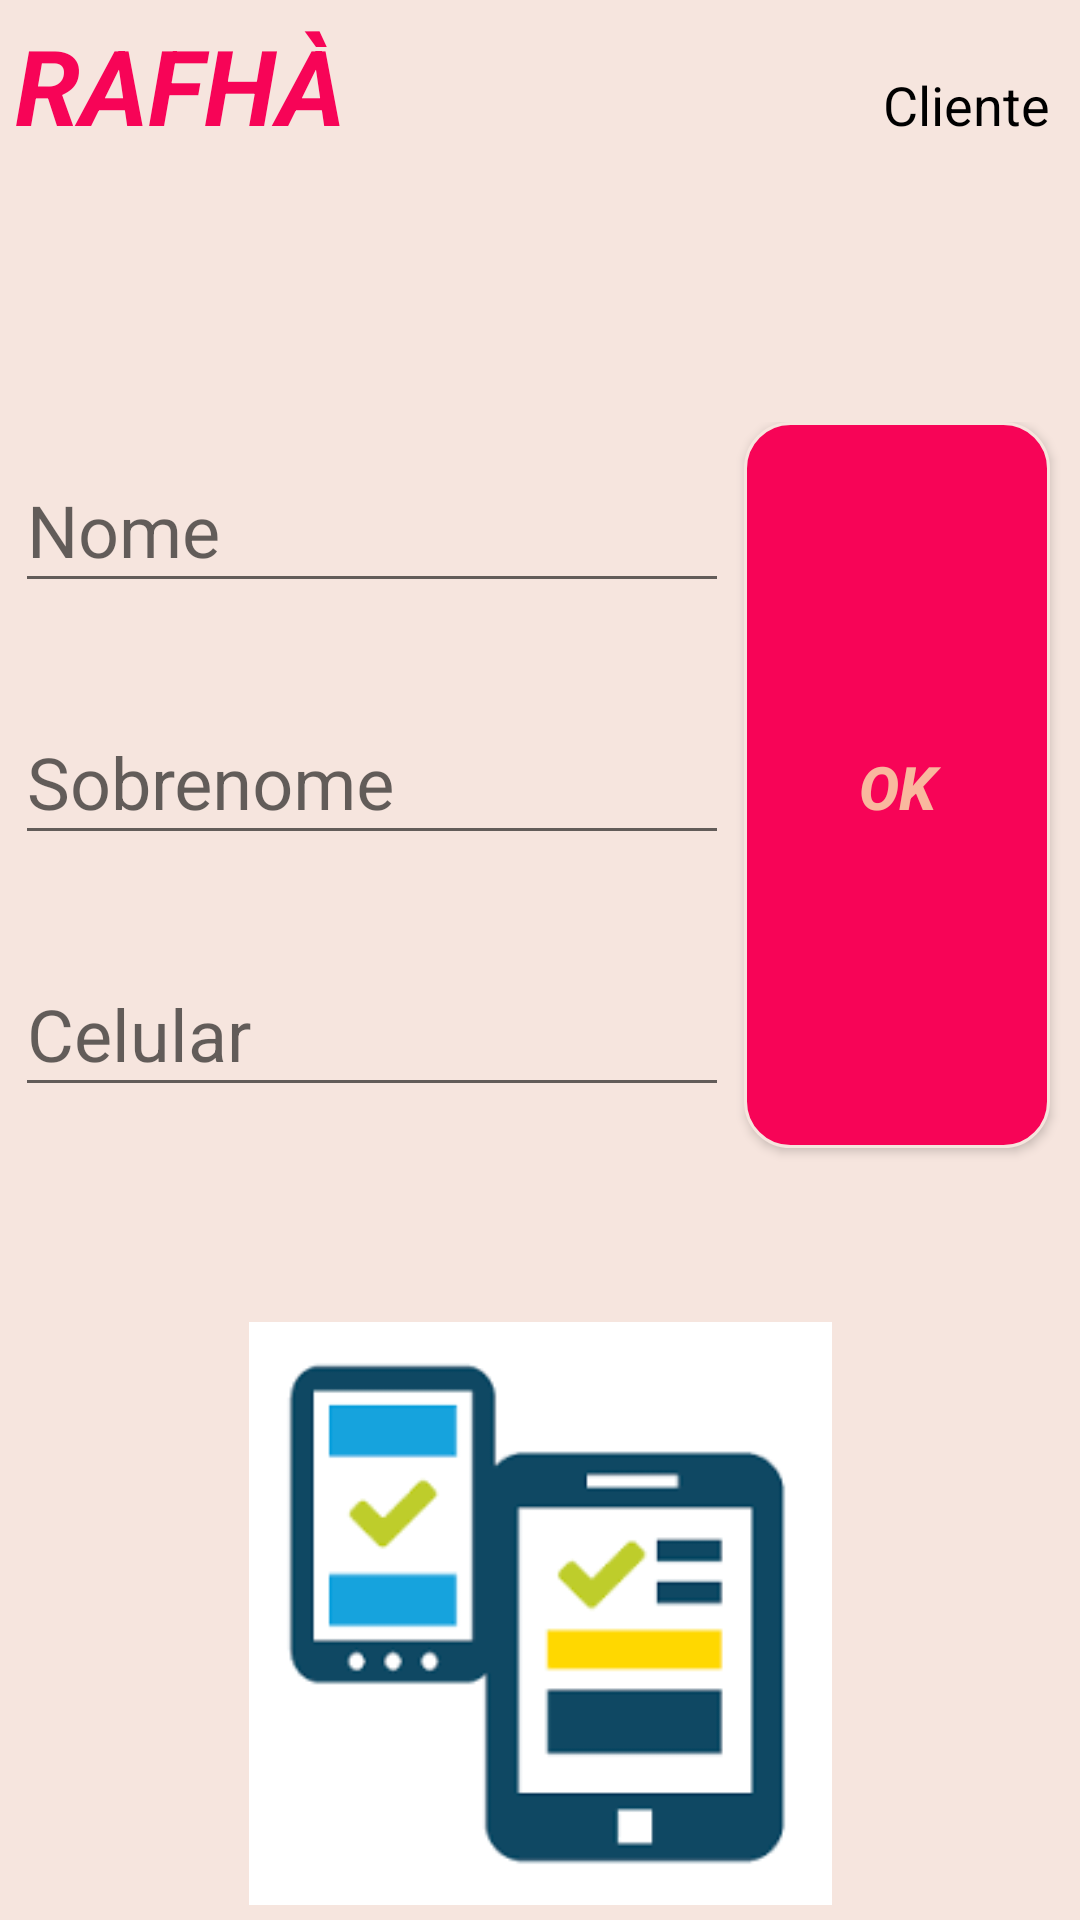

Reconstruct the res/layout file that produces this screen, plus the resources it refers to.
<!-- AndroidManifest.xml: application theme AppTheme.NoActionBar -->
<!-- res/layout/activity_iniciamox.xml -->
<?xml version="1.0" encoding="utf-8"?>
<RelativeLayout xmlns:android="http://schemas.android.com/apk/res/android"
                xmlns:app="http://schemas.android.com/apk/res-auto"
                android:layout_width="fill_parent"
                android:layout_height="fill_parent"
                android:background="@color/Naranja25"
                android:focusableInTouchMode="true"
                android:orientation="vertical"
                android:padding="5dp">

    <LinearLayout
        android:layout_width="fill_parent"
        android:layout_height="fill_parent"
        android:background="@color/Naranja25"
        android:orientation="vertical"
        android:weightSum="3">

        <LinearLayout
            android:layout_width="match_parent"
            android:layout_height="0dp"
            android:layout_weight="0.7"
            android:orientation="horizontal"
            android:weightSum="3">

            <TextView
                android:id="@+id/TVX2"
                android:layout_width="0dp"
                android:layout_height="wrap_content"
                android:layout_gravity="top|left|center_horizontal"
                android:layout_weight="1.5"
                android:text="@string/app_name"
                android:textColor="@color/Fucsia100"
                android:textSize="35sp"
                android:textStyle="normal|bold|italic"
                />

            <TextView
                android:id="@+id/TVX3"
                android:layout_width="0dp"
                android:layout_height="wrap_content"
                android:layout_gravity="top|left|center_horizontal"
                android:layout_marginEnd="5dp"
                android:layout_weight="1.5"
                android:text="@string/Cliente"
                android:textAlignment="textEnd"
                android:textColor="@android:color/black"
                android:textSize="18sp"
                android:textStyle="normal"/>

        </LinearLayout>

        <LinearLayout
            android:id="@+id/login"
            android:layout_width="match_parent"
            android:layout_height="0dp"
            android:layout_weight="1.3"
            android:orientation="horizontal"
            android:visibility="visible"
            android:weightSum="2">

            <LinearLayout
                android:layout_width="0dp"
                android:layout_height="match_parent"
                android:layout_weight="1.4"
                android:orientation="vertical">

                <LinearLayout
                    android:layout_width="match_parent"
                    android:layout_height="match_parent"
                    android:orientation="vertical"
                    android:weightSum="3">

                    <android.support.design.widget.TextInputLayout
                        android:id="@+id/Cortina1"
                        style="1"
                        android:layout_width="wrap_content"
                        android:layout_height="0dp"
                        android:layout_weight="1">

                        <EditText
                            android:id="@+id/ETX1"
                            android:layout_width="match_parent"
                            android:layout_height="wrap_content"
                            android:ems="10"
                            android:hint="@string/Nombre"
                            android:inputType="textCapSentences"
                            android:singleLine="true"
                            android:textColor="@color/Lila125"
                            android:textColorHint="#d06c7083"
                            android:textSize="24sp"/>
                    </android.support.design.widget.TextInputLayout>


                    <android.support.design.widget.TextInputLayout
                        android:id="@+id/Cortina2"
                        style="1"
                        android:layout_width="wrap_content"
                        android:layout_height="0dp"
                        android:layout_weight="1">

                        <EditText
                            android:id="@+id/ETX2"
                            android:layout_width="match_parent"
                            android:layout_height="wrap_content"
                            android:ems="10"
                            android:hint="@string/Apellido"
                            android:inputType="text|textCapSentences"
                            android:singleLine="true"
                            android:textColor="@color/Lila125"
                            android:textColorHint="#d06c7083"
                            android:textSize="24sp"/>
                    </android.support.design.widget.TextInputLayout>

                    <android.support.design.widget.TextInputLayout
                        android:id="@+id/Cortina3"
                        style="1"
                        android:layout_width="wrap_content"
                        android:layout_height="0dp"
                        android:layout_weight="1">

                        <EditText
                            android:id="@+id/ETX3"
                            android:layout_width="match_parent"
                            android:layout_height="wrap_content"
                            android:ems="10"
                            android:hint="@string/Celular"
                            android:numeric="integer"
                            android:singleLine="true"
                            android:textColor="@color/Lila125"
                            android:textColorHint="#d06c7083"
                            android:textSize="24sp"/>
                    </android.support.design.widget.TextInputLayout>


                </LinearLayout>
            </LinearLayout>

            <Button
                android:id="@+id/BTNX1"
                style="?android:attr/buttonStyleSmall"
                android:layout_width="0dp"
                android:layout_height="fill_parent"
                android:layout_gravity="center_horizontal"
                android:layout_margin="5dp"
                android:layout_marginBottom="0dp"
                android:layout_marginLeft="0dp"
                android:layout_marginRight="0dp"
                android:layout_marginTop="0dp"
                android:layout_weight="0.6"
                android:background="@drawable/redondeadoazuloscuro"
                android:text="@string/OK"
                android:textColor="@color/Naranja50"
                android:textSize="20sp"
                android:textStyle="normal|bold|italic"
                android:visibility="visible"/>

        </LinearLayout>

        <ProgressBar
            android:id="@+id/Progress10"
            style="?android:attr/progressBarStyle"
            android:layout_width="wrap_content"
            android:layout_height="wrap_content"
            android:layout_gravity="center_vertical|center_horizontal"
            android:elevation="10dp"
            android:visibility="invisible"/>

        <LinearLayout
            android:id="@+id/LL25"
            android:layout_width="match_parent"
            android:layout_height="0dp"
            android:layout_weight="1"
            android:orientation="vertical">

            <ImageView
                android:id="@+id/IMV10"
                android:layout_width="match_parent"
                android:layout_height="wrap_content"
                app:srcCompat="@drawable/icono"/>

        </LinearLayout>


    </LinearLayout>

</RelativeLayout>
<!-- resources referenced by this layout -->
<resources>
  <color name="Fucsia100">#f70457</color>
  <color name="Lila125">#720181</color>
  <color name="Naranja25">#f6e5de</color>
  <color name="Naranja50">#f9b89e</color>
  <!-- drawable icono: png bitmap (drawable, 2031 bytes) -->
  <!-- drawable redondeadoazuloscuro (drawable) -->
  <?xml version="1.0" encoding="utf-8"?>
  <shape xmlns:android="http://schemas.android.com/apk/res/android">
      <stroke
          android:width="1dp"
          android:color="@color/Naranja25" />
  
      <solid android:color="@color/Fucsia100" />
  
      <padding
          android:left="1dp"
          android:right="1dp"
          android:top="1dp" />
  
      <corners android:radius="15dp" />
  </shape>
  <string name="Apellido">Sobrenome</string>
  <string name="Celular">Celular</string>
  <string name="Cliente">Cliente</string>
  <string name="Nombre">Nome</string>
  <string name="OK">OK</string>
  <string name="app_name">RAFHÀ</string>
  <style name="AppTheme.NoActionBar">
          <item name="windowActionBar">false</item>
          <item name="windowNoTitle">true</item>
      </style>
</resources>
